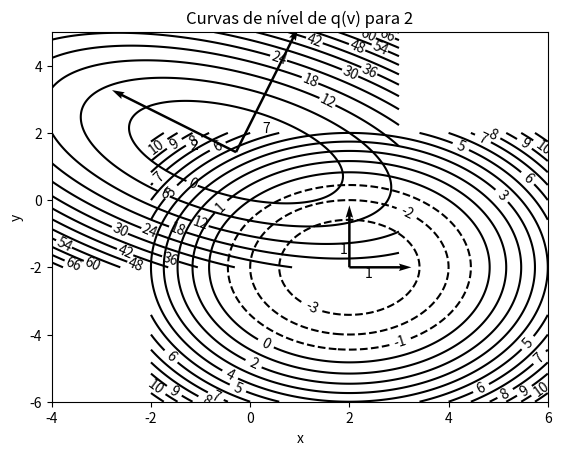

Generate this figure with matplotlib: (Note: this script raises an exception after producing the figure.)
#!/usr/bin/python
# -*- coding: utf-8 -*-
'''
Bibliotecas importadas
'''
import numpy as np
import matplotlib.pyplot as plt
from mpl_toolkits.mplot3d import Axes3D
from pylab import *

def g1(v1,v2):
  '''
  Essa função representa, computacionalmente, o funcional
  da equação matricial do item 1
  '''
  return ((3./2.)*v1**2. + 3.*v2**2. + 2.*v1*v2 - 2.*v1 - 8.*v2)

def g2(v1,v2):
  '''
  Essa função representa, computacionalmente, o funcional
  da equação matricial do item 2
  '''
  return (v1**2.)/2. - 2.*v1 + (v2**2.)/2. + 2.*v2

# Criando os pontos e os grids de plot
x1 = np.linspace(-4.0, 3.0, 200)
y1 = np.linspace(-2.0, 5.0, 200)
x2 = np.linspace(-2.0, 6.0, 200)
y2 = np.linspace(-6.0, 2.0, 200)
X1, Y1 = np.meshgrid(x1, y1)
X2, Y2 = np.meshgrid(x2, y2)

# Configurando e plotando as curvas de nível de q1
CS1 = plt.contour(X1, Y1, g1(X1,Y1), 15, colors='k')
'''
# Pontos do Gradiente
x = np.array([ 1.,          1.15846995, -0.06052963,
              -0.03277463, -0.24627463, -0.24141352,
              -0.27880668, -0.27795529, -0.28450446,
              -0.28435535, -0.28550239])
y = np.array([-1.,          0.90163934,  1.00322264,
              1.33628264,  1.3540743,   1.41240764,
              1.41552373,  1.42574044,  1.42628621,
              1.4280756,   1.42817119])
plt.plot(x,y,color='k')
'''
'''
# Pontos do Gradiente Conjugado
x = np.array([ 1.,          1.15846995, -0.28571429,
               -0.28571429])
y = np.array([-1.,          0.90163934,  1.42857143,
                1.42857143])
plt.plot(x,y,color='k')
'''
plt.xlabel('x')
plt.ylabel('y')
plt.clabel(CS1, inline=1, fontsize=10)
plt.title(u'Curvas de nível de q(v) para 1')
xevec1 = np.array([-2.,1.])
base = np.array([-0.28571429,1.42857143])
xevec2 = np.array([1.,2.])
q1 = quiver(base[0],base[1],xevec1[0],xevec1[1],scale=8,width=0.005)
plt.text(0.25,2.0,'7')
q2 = quiver(base[0],base[1],xevec2[0],xevec2[1],scale=8,width=0.005)
plt.text(-1.2,1.5,'2')
plt.show()

# Configurando e plotando as curvas de nível de q2
CS2 = plt.contour(X2, Y2, g2(X2,Y2), 15, colors='k')
'''
# Pontos do Gradiente e do GC
x = np.array([ 5.,  2.])
y = np.array([1.25, -2.])
plt.plot(x,y,color='k')
'''
plt.xlabel('x')
plt.ylabel('y')
plt.clabel(CS2, inline=1, fontsize=10)
plt.title(u'Curvas de nível de q(v) para 2')
xevec1 = np.array([1.,0.])
base = np.array([2.,-2.])
xevec2 = np.array([0.,1.])
q1 = quiver(base[0],base[1],xevec1[0],xevec1[1],scale=8,width=0.005)
plt.text(2.3,-2.3,'1')
q2 = quiver(base[0],base[1],xevec2[0],xevec2[1],scale=8,width=0.005)
plt.text(1.8,-1.6,'1')
plt.show()

# Configurando e plotando o gráfico 3D de g1
fig = plt.figure()
ax = fig.gca(projection='3d')
X3 = np.arange(-4, 3, 0.025)
Y3 = np.arange(-2, 5, 0.025)
X3, Y3 = np.meshgrid(X3, Y3)
Z3 = g1(X3,Y3)
ax.plot_surface(X3, Y3, Z3, rstride=10, cstride=10, color='w')
ax.set_xlabel('X')
ax.set_ylabel('Y')
ax.set_zlabel('q(v) para 1')
plt.show()

# Configurando e plotando o gráfico 3D de g2
fig = plt.figure()
ax = fig.gca(projection='3d')
X4 = np.arange(-2, 6, 0.025)
Y4 = np.arange(-6, 2, 0.025)
X4, Y4 = np.meshgrid(X4, Y4)
Z4 = g2(X4,Y4)
ax.plot_surface(X4, Y4, Z4, rstride=10, cstride=10, color='w')
ax.set_xlabel('X')
ax.set_ylabel('Y')
ax.set_zlabel('q(v) para 2')
plt.show()
